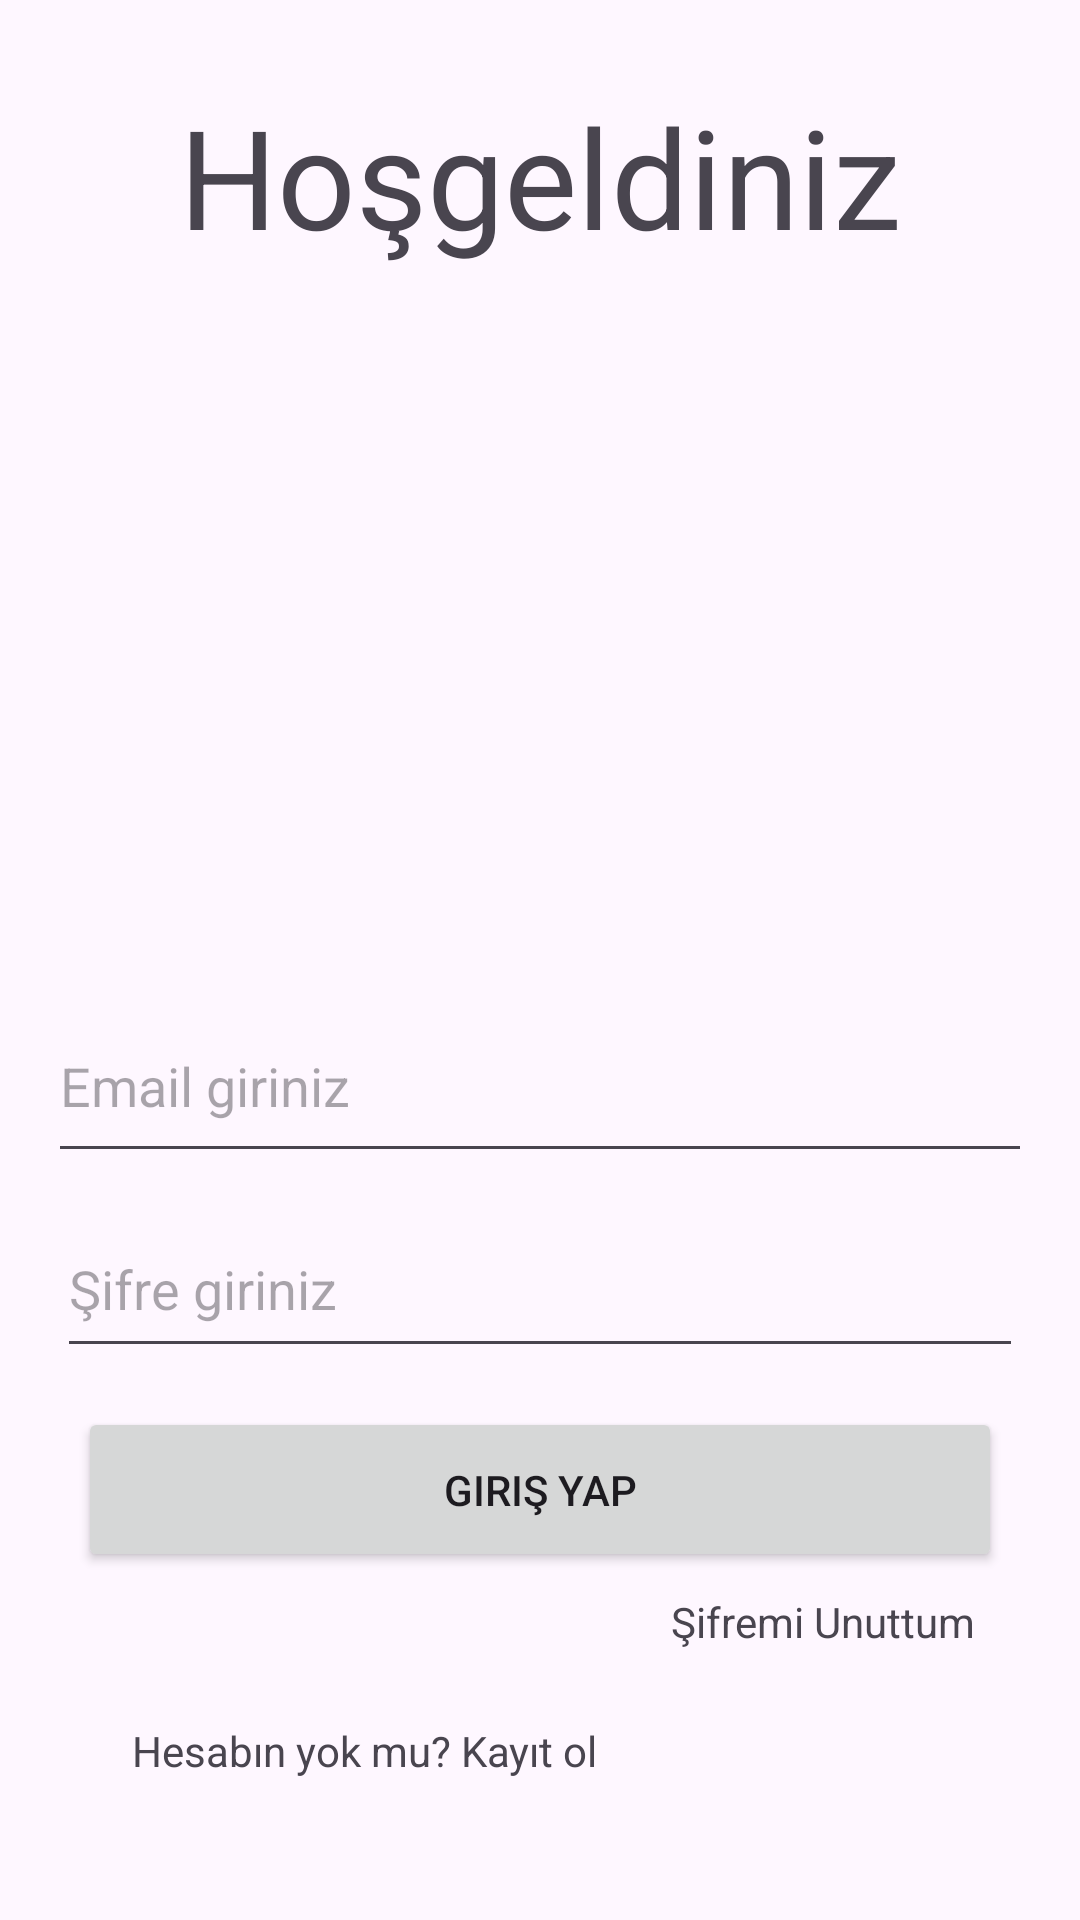

Write the Android layout XML for this screen, with the resource values it uses.
<!-- AndroidManifest.xml: application theme Theme.SignInWithFirebase -->
<!-- res/layout/fragment_sign_in.xml -->
<?xml version="1.0" encoding="utf-8"?>
<androidx.constraintlayout.widget.ConstraintLayout xmlns:android="http://schemas.android.com/apk/res/android"
    xmlns:app="http://schemas.android.com/apk/res-auto"
    xmlns:tools="http://schemas.android.com/tools"
    android:layout_width="match_parent"
    android:layout_height="match_parent"
    tools:context=".View.SignInFragment">

    <EditText
        android:id="@+id/editPasswordSignIn"
        android:layout_width="322dp"
        android:layout_height="56dp"
        android:layout_marginStart="38dp"
        android:layout_marginEnd="38dp"
        android:layout_marginBottom="13dp"
        android:ems="10"
        android:hint="Şifre giriniz "
        android:inputType="text"
        app:layout_constraintBottom_toTopOf="@+id/signInButton"
        app:layout_constraintEnd_toEndOf="parent"
        app:layout_constraintStart_toStartOf="parent"
        app:layout_constraintTop_toBottomOf="@+id/editEmailSignIn" />

    <TextView
        android:id="@+id/welcomeTv"
        android:layout_width="wrap_content"
        android:layout_height="wrap_content"
        android:layout_marginTop="28dp"
        android:layout_marginBottom="10dp"
        android:text="Hoşgeldiniz"
        android:textSize="46sp"
        app:layout_constraintBottom_toTopOf="@+id/imageView"
        app:layout_constraintEnd_toEndOf="parent"
        app:layout_constraintStart_toStartOf="parent"
        app:layout_constraintTop_toTopOf="parent" />

    <EditText
        android:id="@+id/editEmailSignIn"
        android:layout_width="328dp"
        android:layout_height="61dp"
        android:layout_marginStart="32dp"
        android:layout_marginEnd="32dp"
        android:layout_marginBottom="9dp"
        android:ems="10"
        android:hint="Email giriniz"
        android:inputType="text"
        app:layout_constraintBottom_toTopOf="@+id/editPasswordSignIn"
        app:layout_constraintEnd_toEndOf="parent"
        app:layout_constraintStart_toStartOf="parent"
        app:layout_constraintTop_toBottomOf="@+id/imageView" />

    <TextView
        android:id="@+id/textView2"
        android:layout_width="wrap_content"
        android:layout_height="wrap_content"
        android:layout_marginEnd="9dp"
        android:layout_marginBottom="24dp"
        android:text="Şifremi Unuttum"
        app:layout_constraintBottom_toTopOf="@+id/signIntoSignUpText"
        app:layout_constraintEnd_toEndOf="@+id/signInButton"
        app:layout_constraintTop_toBottomOf="@+id/signInButton" />

    <TextView
        android:id="@+id/signIntoSignUpText"
        android:layout_width="wrap_content"
        android:layout_height="wrap_content"
        android:layout_marginStart="44dp"
        android:layout_marginBottom="47dp"
        android:text="Hesabın yok mu? Kayıt ol"
        app:layout_constraintBottom_toBottomOf="parent"
        app:layout_constraintStart_toStartOf="parent"
        app:layout_constraintTop_toBottomOf="@+id/textView2" />

    <Button
        android:id="@+id/signInButton"
        android:layout_width="308dp"
        android:layout_height="55dp"
        android:layout_marginStart="42dp"
        android:layout_marginEnd="42dp"
        android:layout_marginBottom="7dp"
        android:text="Giriş Yap"
        app:layout_constraintBottom_toTopOf="@+id/textView2"
        app:layout_constraintEnd_toEndOf="parent"
        app:layout_constraintStart_toStartOf="parent"
        app:layout_constraintTop_toBottomOf="@+id/editPasswordSignIn" />

    <ImageView
        android:id="@+id/imageView"
        android:layout_width="0dp"
        android:layout_height="0dp"
        android:layout_marginStart="57dp"
        android:layout_marginEnd="57dp"
        android:layout_marginBottom="44dp"
        android:src="@drawable/healthflow"
        app:layout_constraintBottom_toTopOf="@+id/editEmailSignIn"
        app:layout_constraintEnd_toEndOf="parent"
        app:layout_constraintStart_toStartOf="parent"
        app:layout_constraintTop_toBottomOf="@+id/welcomeTv" />
</androidx.constraintlayout.widget.ConstraintLayout>
<!-- resources referenced by this layout -->
<resources>
  <style name="Theme.SignInWithFirebase" parent="Base.Theme.SignInWithFirebase" />
  <style name="Base.Theme.SignInWithFirebase" parent="Theme.Material3.DayNight.NoActionBar">
          
          
      </style>
</resources>
